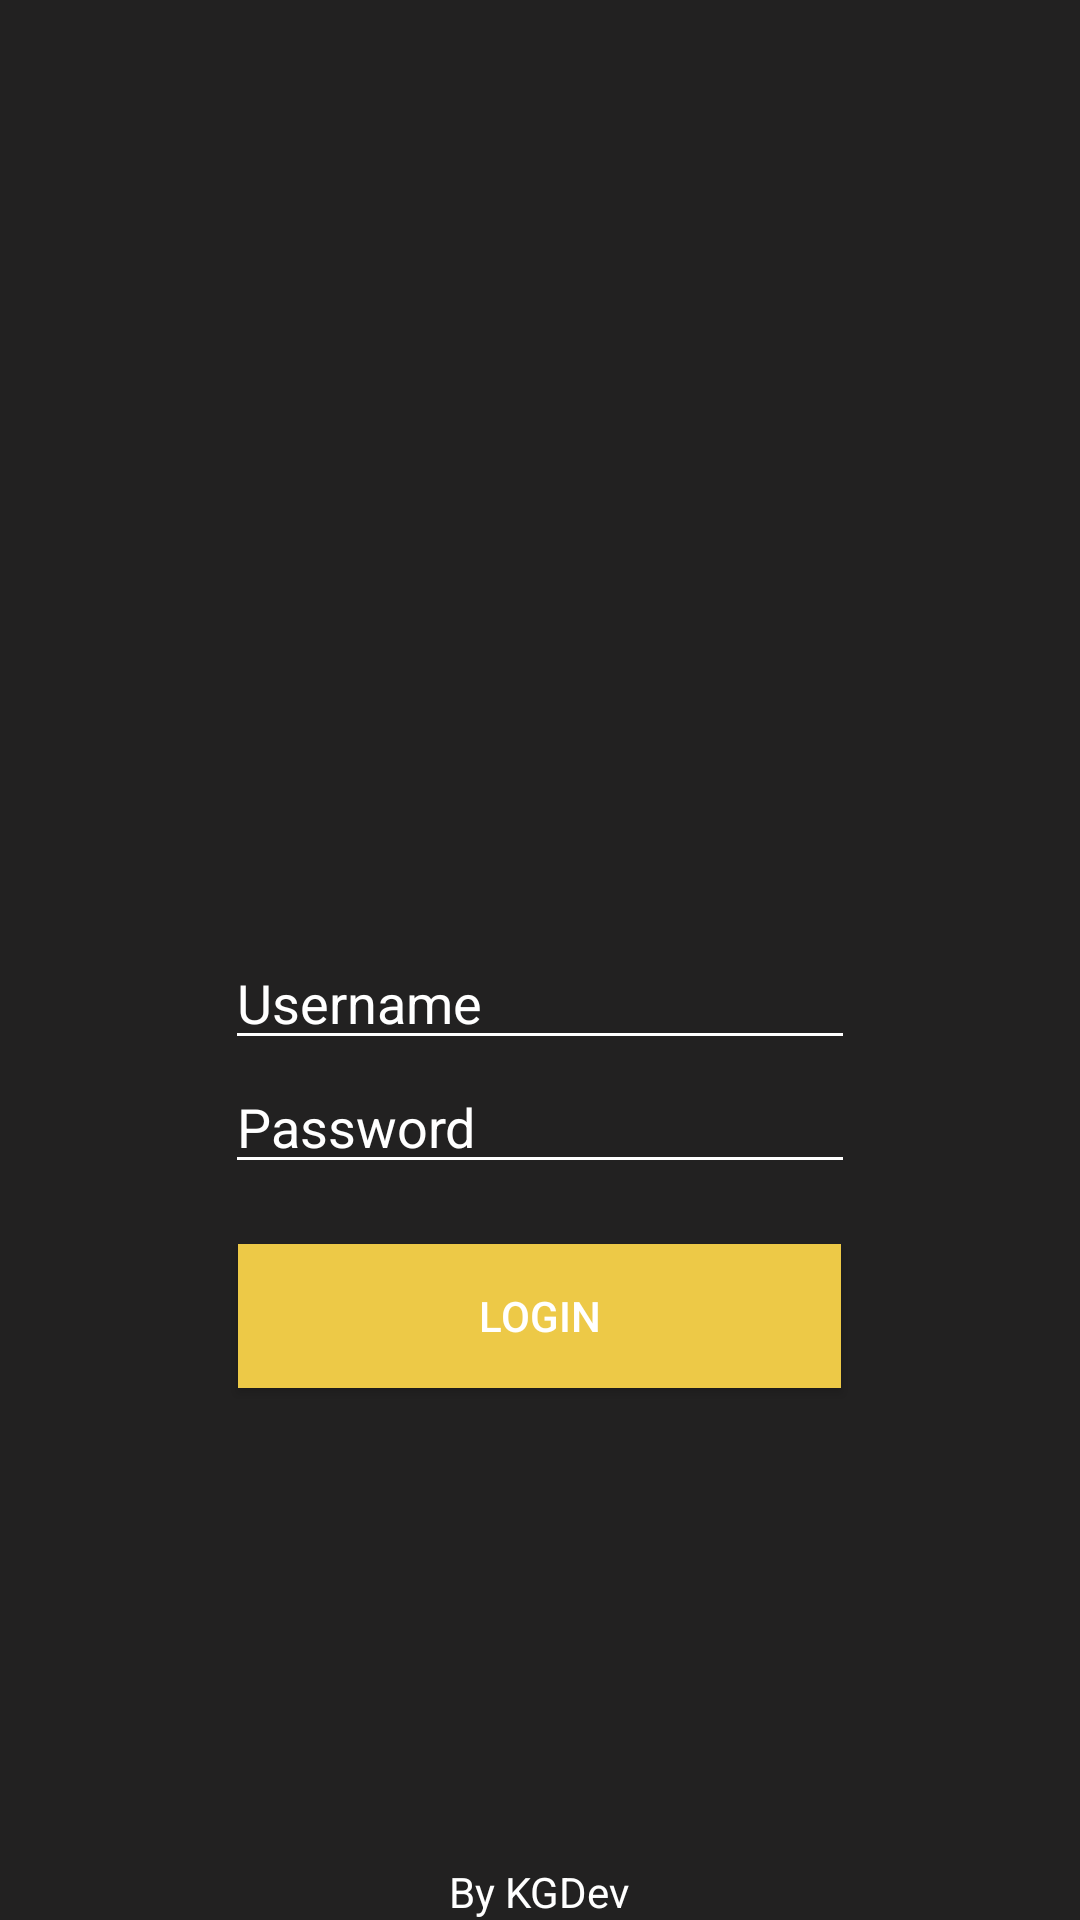

Here is an Android app screen rendered from its layout file. Give the layout XML and the strings, colors and styles it references.
<!-- AndroidManifest.xml: application theme AppTheme -->
<!-- res/layout/login_fragment.xml -->
<?xml version="1.0" encoding="utf-8"?>
<LinearLayout xmlns:android="http://schemas.android.com/apk/res/android"
    xmlns:app="http://schemas.android.com/apk/res-auto"
    xmlns:tools="http://schemas.android.com/tools"
    android:layout_width="match_parent"
    android:layout_height="match_parent"
    android:background="#222121"
    android:gravity="center"
    android:orientation="vertical">

    <ImageView
        android:id="@+id/imageView"
        android:layout_width="148dp"
        android:layout_height="157dp"
        android:layout_weight="0.5"
        app:srcCompat="@drawable/batmobile" />

    <EditText
        android:id="@+id/username"
        android:layout_width="wrap_content"
        android:layout_height="wrap_content"
        android:backgroundTint="#FFFFFF"
        android:ems="10"
        android:foregroundTint="#FFFFFF"
        android:inputType="textPersonName"
        android:layout_weight="0"
        android:hint="Username"
        android:textColor="@color/white"
        android:textColorHint="@color/very_dark_gray" />

    <EditText
        android:id="@+id/password"
        android:layout_weight="0"
        android:layout_width="wrap_content"
        android:layout_height="wrap_content"
        android:backgroundTint="#FFFFFF"
        android:ems="10"
        android:hint="Password"
        android:foregroundTint="#FFFFFF"
        android:inputType="textPassword"
        android:textColor="@color/white"
        android:textColorHint="@color/very_dark_gray"/>

    <Button
        android:id="@+id/login_button"
        android:layout_width="201dp"
        android:layout_height="wrap_content"
        android:layout_weight="0"
        android:layout_marginTop="20dp"
        android:background="@color/colorAccent"
        android:text="Login"
        android:textColor="@color/white" />

    <TextView
        android:id="@+id/textView"
        android:layout_width="195dp"
        android:layout_height="22dp"
        android:gravity="bottom|center"
        android:text="By KGDev"
        android:layout_weight="0.5"
        android:textColor="@color/white" />

</LinearLayout>
<!-- resources referenced by this layout -->
<resources>
  <color name="colorAccent">#EDC947</color>
  <style name="AppTheme" parent="Theme.AppCompat.DayNight">
          
          <item name="colorPrimary">@color/colorPrimary</item>
          <item name="colorPrimaryDark">@color/colorPrimaryDark</item>
          <item name="colorAccent">@color/colorAccent</item>
      </style>
  <color name="colorPrimary">#000000</color>
  <color name="colorPrimaryDark">#000000</color>
  <!-- not gathered from this repository: default colours our renderer supplied (Android Studio template values) -->
  <color name="white">#FFFFFFFF</color>
</resources>
